The GitHub repository SnaetWarre/Research_Project_Rust_Semi-Supervised_Learning contains a labelled image folder "plantvillage" with 14 categories: apple apple scab, apple black rot, apple cedar apple rust, cherry including sour healthy, corn (maize) cercospora leaf spot gray leaf spot, corn maize northern leaf blight, grape healthy, peach healthy, pepper bell bacterial spot, potato healthy, raspberry healthy, strawberry healthy, tomato leaf mold, tomato mosaic virus. Examples follow, each with its label.

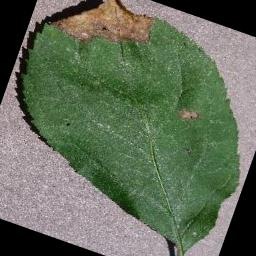
Label: apple black rot

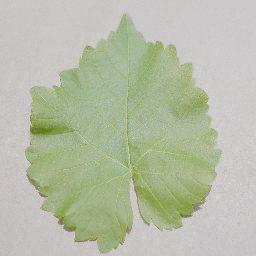
Label: grape healthy

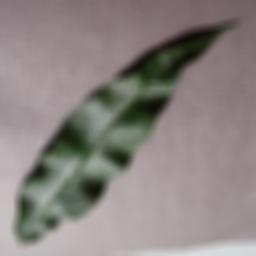
Label: peach healthy

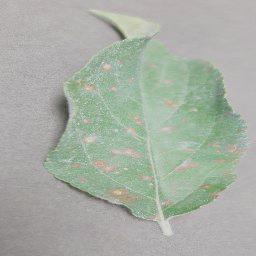
Label: apple cedar apple rust

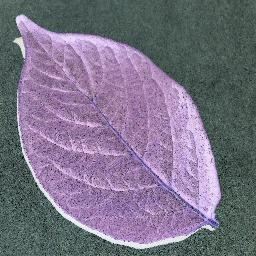
Label: potato healthy

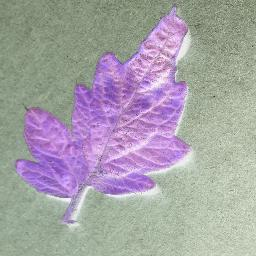
Label: tomato mosaic virus
